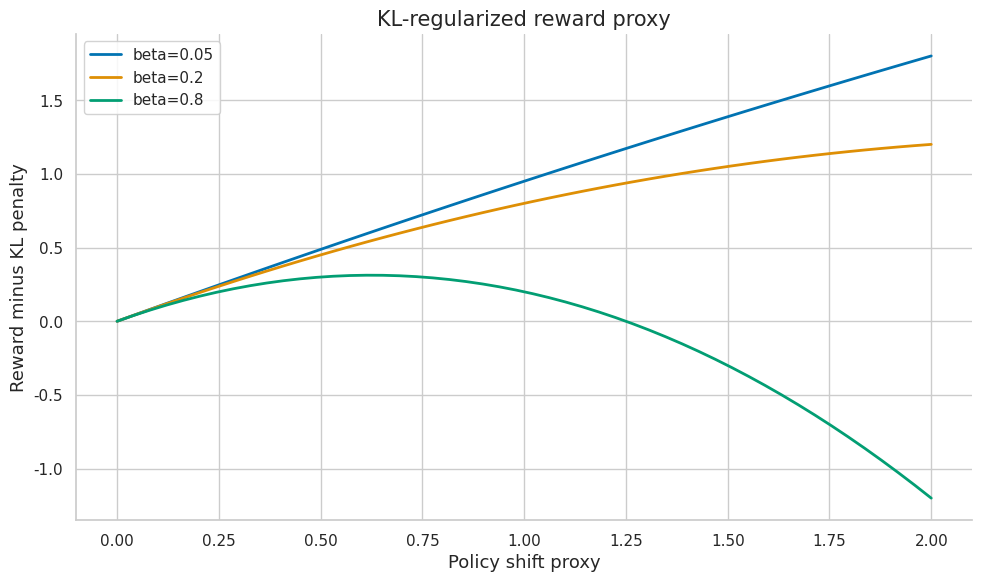
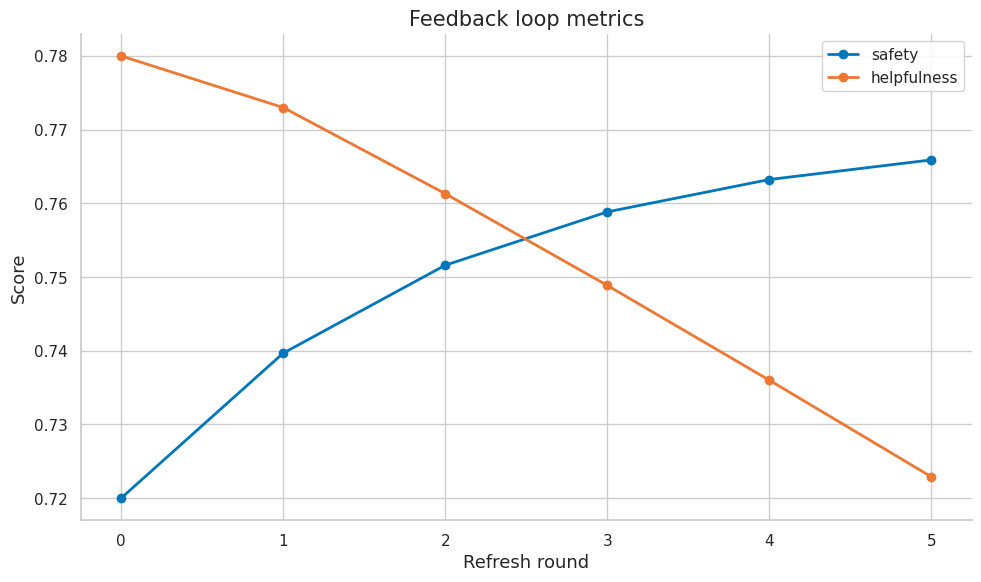

These charts were generated, in order, by the following Python code:
import numpy as np
import matplotlib.pyplot as plt
import matplotlib as mpl

try:
    import seaborn as sns
    sns.set_theme(style="whitegrid", palette="colorblind")
    HAS_SNS = True
except ImportError:
    plt.style.use("seaborn-v0_8-whitegrid")
    HAS_SNS = False

mpl.rcParams.update({
    "figure.figsize":    (10, 6),
    "figure.dpi":         120,
    "font.size":           13,
    "axes.titlesize":      15,
    "axes.labelsize":      13,
    "xtick.labelsize":     11,
    "ytick.labelsize":     11,
    "legend.fontsize":     11,
    "legend.framealpha":   0.85,
    "lines.linewidth":      2.0,
    "axes.spines.top":     False,
    "axes.spines.right":   False,
    "savefig.bbox":       "tight",
    "savefig.dpi":         150,
})
np.random.seed(42)
print("Plot setup complete.")


COLORS = {
    "primary":   "#0077BB",
    "secondary": "#EE7733",
    "tertiary":  "#009988",
    "error":     "#CC3311",
    "neutral":   "#555555",
    "highlight": "#EE3377",
}

def header(title):
    print("\n" + "=" * 80)
    print(title)
    print("=" * 80)

def sigmoid(x):
    return 1.0 / (1.0 + np.exp(-x))

def softmax(z, axis=-1):
    z = np.asarray(z, dtype=float)
    z = z - z.max(axis=axis, keepdims=True)
    exp_z = np.exp(z)
    return exp_z / exp_z.sum(axis=axis, keepdims=True)

def log_softmax(z, axis=-1):
    z = np.asarray(z, dtype=float)
    shifted = z - z.max(axis=axis, keepdims=True)
    return shifted - np.log(np.exp(shifted).sum(axis=axis, keepdims=True))

def check_true(condition, message):
    ok = bool(condition)
    print(f"{'PASS' if ok else 'FAIL'} - {message}")
    assert ok

def check_close(actual, expected, tol=1e-8, message="values close"):
    ok = abs(float(actual) - float(expected)) <= tol
    print(f"{'PASS' if ok else 'FAIL'} - {message}: actual={float(actual):.6f}, expected={float(expected):.6f}")
    assert ok

print("Alignment helper functions loaded.")


header("Demo 1 - Preferences optimize choices rather than demonstrations: Bradley-Terry preference probability")
r_win = np.array([2.1, 0.7, 1.4, 0.2])
r_lose = np.array([0.3, 0.4, 0.8, 0.5])
margin = r_win - r_lose
p = sigmoid(margin)
loss = -np.log(p).mean()
print("preference probabilities:", np.round(p, 3))
print(f"pairwise reward-model loss={loss:.4f}")
check_true(np.all((p > 0) & (p < 1)), "Bradley-Terry probabilities are valid")


header("Demo 2 - Reward models as learned proxies: DPO loss from log ratios")
beta = 0.1
log_ratio_win = np.array([1.2, 0.8, 0.4, 1.5])
log_ratio_lose = np.array([-0.2, 0.1, 0.5, 0.0])
adv = beta * (log_ratio_win - log_ratio_lose)
loss = -np.log(sigmoid(adv)).mean()
weights = sigmoid(-adv)
print("DPO advantages:", np.round(adv, 3))
print("gradient weights:", np.round(weights, 3))
print(f"DPO loss={loss:.4f}")
check_true(loss > 0, "DPO loss is positive")


header("Demo 3 - Policy shift under a KL budget: reward and KL tradeoff")
reward = np.linspace(0.0, 2.0, 50)
for beta in [0.05, 0.2, 0.8]:
    objective = reward - beta * reward**2
    plt.plot(reward, objective, label=f"beta={beta}")
plt.title("KL-regularized reward proxy")
plt.xlabel("Policy shift proxy")
plt.ylabel("Reward minus KL penalty")
plt.legend()
plt.tight_layout()
plt.show()
print("larger beta makes the optimal shift more conservative")
check_true(True, "tradeoff curve rendered")


header("Demo 4 - DPO as direct reward-model-free training: reviewer agreement")
labels_a = np.random.choice([0, 1], size=300, p=[0.7, 0.3])
flip = np.random.rand(300) < 0.12
labels_b = np.where(flip, 1 - labels_a, labels_a)
agree = (labels_a == labels_b).mean()
p_yes_a, p_yes_b = labels_a.mean(), labels_b.mean()
chance = p_yes_a * p_yes_b + (1 - p_yes_a) * (1 - p_yes_b)
kappa = (agree - chance) / (1 - chance)
print(f"agreement={agree:.3f}, Cohen kappa={kappa:.3f}")
check_true(kappa <= 1, "kappa is bounded above by 1")


header("Demo 5 - Why preference data is noisy but valuable: feedback loop improvement")
rounds = np.arange(6)
safety = 0.72 + 0.05 * (1 - np.exp(-rounds / 2))
helpfulness = 0.78 - 0.015 * rounds + 0.008 * np.sqrt(rounds)
fig, ax = plt.subplots()
ax.plot(rounds, safety, color=COLORS["primary"], marker="o", label="safety")
ax.plot(rounds, helpfulness, color=COLORS["secondary"], marker="o", label="helpfulness")
ax.set_title("Feedback loop metrics")
ax.set_xlabel("Refresh round")
ax.set_ylabel("Score")
ax.legend()
fig.tight_layout()
plt.show()
print(f"final safety={safety[-1]:.3f}, final helpfulness={helpfulness[-1]:.3f}")
check_true(safety[-1] > safety[0], "safety improves after feedback refreshes")


header("Demo 6 - Preference pair $(x,y_w,y_l)$: Bradley-Terry preference probability")
r_win = np.array([2.1, 0.7, 1.4, 0.2])
r_lose = np.array([0.3, 0.4, 0.8, 0.5])
margin = r_win - r_lose
p = sigmoid(margin)
loss = -np.log(p).mean()
print("preference probabilities:", np.round(p, 3))
print(f"pairwise reward-model loss={loss:.4f}")
check_true(np.all((p > 0) & (p < 1)), "Bradley-Terry probabilities are valid")


header("Demo 7 - Reward model $r_\phi(x,y)$: DPO loss from log ratios")
beta = 0.1
log_ratio_win = np.array([1.2, 0.8, 0.4, 1.5])
log_ratio_lose = np.array([-0.2, 0.1, 0.5, 0.0])
adv = beta * (log_ratio_win - log_ratio_lose)
loss = -np.log(sigmoid(adv)).mean()
weights = sigmoid(-adv)
print("DPO advantages:", np.round(adv, 3))
print("gradient weights:", np.round(weights, 3))
print(f"DPO loss={loss:.4f}")
check_true(loss > 0, "DPO loss is positive")


header("Demo 8 - Bradley-Terry preference model: reward and KL tradeoff")
reward = np.linspace(0.0, 2.0, 50)
for beta in [0.05, 0.2, 0.8]:
    objective = reward - beta * reward**2
    plt.plot(reward, objective, label=f"beta={beta}")
plt.title("KL-regularized reward proxy")
plt.xlabel("Policy shift proxy")
plt.ylabel("Reward minus KL penalty")
plt.legend()
plt.tight_layout()
plt.show()
print("larger beta makes the optimal shift more conservative")
check_true(True, "tradeoff curve rendered")


header("Demo 9 - Reference policy $\pi_{\mathrm{ref}}$: reviewer agreement")
labels_a = np.random.choice([0, 1], size=300, p=[0.7, 0.3])
flip = np.random.rand(300) < 0.12
labels_b = np.where(flip, 1 - labels_a, labels_a)
agree = (labels_a == labels_b).mean()
p_yes_a, p_yes_b = labels_a.mean(), labels_b.mean()
chance = p_yes_a * p_yes_b + (1 - p_yes_a) * (1 - p_yes_b)
kappa = (agree - chance) / (1 - chance)
print(f"agreement={agree:.3f}, Cohen kappa={kappa:.3f}")
check_true(kappa <= 1, "kappa is bounded above by 1")


header("Demo 10 - KL coefficient and inverse temperature $\beta$: feedback loop improvement")
rounds = np.arange(6)
safety = 0.72 + 0.05 * (1 - np.exp(-rounds / 2))
helpfulness = 0.78 - 0.015 * rounds + 0.008 * np.sqrt(rounds)
fig, ax = plt.subplots()
ax.plot(rounds, safety, color=COLORS["primary"], marker="o", label="safety")
ax.plot(rounds, helpfulness, color=COLORS["secondary"], marker="o", label="helpfulness")
ax.set_title("Feedback loop metrics")
ax.set_xlabel("Refresh round")
ax.set_ylabel("Score")
ax.legend()
fig.tight_layout()
plt.show()
print(f"final safety={safety[-1]:.3f}, final helpfulness={helpfulness[-1]:.3f}")
check_true(safety[-1] > safety[0], "safety improves after feedback refreshes")


header("Demo 11 - Pairwise logistic loss: Bradley-Terry preference probability")
r_win = np.array([2.1, 0.7, 1.4, 0.2])
r_lose = np.array([0.3, 0.4, 0.8, 0.5])
margin = r_win - r_lose
p = sigmoid(margin)
loss = -np.log(p).mean()
print("preference probabilities:", np.round(p, 3))
print(f"pairwise reward-model loss={loss:.4f}")
check_true(np.all((p > 0) & (p < 1)), "Bradley-Terry probabilities are valid")


header("Demo 12 - Reward margins: DPO loss from log ratios")
beta = 0.1
log_ratio_win = np.array([1.2, 0.8, 0.4, 1.5])
log_ratio_lose = np.array([-0.2, 0.1, 0.5, 0.0])
adv = beta * (log_ratio_win - log_ratio_lose)
loss = -np.log(sigmoid(adv)).mean()
weights = sigmoid(-adv)
print("DPO advantages:", np.round(adv, 3))
print("gradient weights:", np.round(weights, 3))
print(f"DPO loss={loss:.4f}")
check_true(loss > 0, "DPO loss is positive")


header("Demo 13 - Annotator disagreement: reward and KL tradeoff")
reward = np.linspace(0.0, 2.0, 50)
for beta in [0.05, 0.2, 0.8]:
    objective = reward - beta * reward**2
    plt.plot(reward, objective, label=f"beta={beta}")
plt.title("KL-regularized reward proxy")
plt.xlabel("Policy shift proxy")
plt.ylabel("Reward minus KL penalty")
plt.legend()
plt.tight_layout()
plt.show()
print("larger beta makes the optimal shift more conservative")
check_true(True, "tradeoff curve rendered")


header("Demo 14 - Reward calibration: reviewer agreement")
labels_a = np.random.choice([0, 1], size=300, p=[0.7, 0.3])
flip = np.random.rand(300) < 0.12
labels_b = np.where(flip, 1 - labels_a, labels_a)
agree = (labels_a == labels_b).mean()
p_yes_a, p_yes_b = labels_a.mean(), labels_b.mean()
chance = p_yes_a * p_yes_b + (1 - p_yes_a) * (1 - p_yes_b)
kappa = (agree - chance) / (1 - chance)
print(f"agreement={agree:.3f}, Cohen kappa={kappa:.3f}")
check_true(kappa <= 1, "kappa is bounded above by 1")


header("Demo 15 - RewardBench-style evaluation: feedback loop improvement")
rounds = np.arange(6)
safety = 0.72 + 0.05 * (1 - np.exp(-rounds / 2))
helpfulness = 0.78 - 0.015 * rounds + 0.008 * np.sqrt(rounds)
fig, ax = plt.subplots()
ax.plot(rounds, safety, color=COLORS["primary"], marker="o", label="safety")
ax.plot(rounds, helpfulness, color=COLORS["secondary"], marker="o", label="helpfulness")
ax.set_title("Feedback loop metrics")
ax.set_xlabel("Refresh round")
ax.set_ylabel("Score")
ax.legend()
fig.tight_layout()
plt.show()
print(f"final safety={safety[-1]:.3f}, final helpfulness={helpfulness[-1]:.3f}")
check_true(safety[-1] > safety[0], "safety improves after feedback refreshes")


header("Demo 16 - SFT policy initialization: Bradley-Terry preference probability")
r_win = np.array([2.1, 0.7, 1.4, 0.2])
r_lose = np.array([0.3, 0.4, 0.8, 0.5])
margin = r_win - r_lose
p = sigmoid(margin)
loss = -np.log(p).mean()
print("preference probabilities:", np.round(p, 3))
print(f"pairwise reward-model loss={loss:.4f}")
check_true(np.all((p > 0) & (p < 1)), "Bradley-Terry probabilities are valid")


header("Demo 17 - Reward model training: DPO loss from log ratios")
beta = 0.1
log_ratio_win = np.array([1.2, 0.8, 0.4, 1.5])
log_ratio_lose = np.array([-0.2, 0.1, 0.5, 0.0])
adv = beta * (log_ratio_win - log_ratio_lose)
loss = -np.log(sigmoid(adv)).mean()
weights = sigmoid(-adv)
print("DPO advantages:", np.round(adv, 3))
print("gradient weights:", np.round(weights, 3))
print(f"DPO loss={loss:.4f}")
check_true(loss > 0, "DPO loss is positive")


header("Demo 18 - PPO objective: reward and KL tradeoff")
reward = np.linspace(0.0, 2.0, 50)
for beta in [0.05, 0.2, 0.8]:
    objective = reward - beta * reward**2
    plt.plot(reward, objective, label=f"beta={beta}")
plt.title("KL-regularized reward proxy")
plt.xlabel("Policy shift proxy")
plt.ylabel("Reward minus KL penalty")
plt.legend()
plt.tight_layout()
plt.show()
print("larger beta makes the optimal shift more conservative")
check_true(True, "tradeoff curve rendered")


header("Demo 19 - KL penalty: reviewer agreement")
labels_a = np.random.choice([0, 1], size=300, p=[0.7, 0.3])
flip = np.random.rand(300) < 0.12
labels_b = np.where(flip, 1 - labels_a, labels_a)
agree = (labels_a == labels_b).mean()
p_yes_a, p_yes_b = labels_a.mean(), labels_b.mean()
chance = p_yes_a * p_yes_b + (1 - p_yes_a) * (1 - p_yes_b)
kappa = (agree - chance) / (1 - chance)
print(f"agreement={agree:.3f}, Cohen kappa={kappa:.3f}")
check_true(kappa <= 1, "kappa is bounded above by 1")


header("Demo 20 - Reward hacking controls: feedback loop improvement")
rounds = np.arange(6)
safety = 0.72 + 0.05 * (1 - np.exp(-rounds / 2))
helpfulness = 0.78 - 0.015 * rounds + 0.008 * np.sqrt(rounds)
fig, ax = plt.subplots()
ax.plot(rounds, safety, color=COLORS["primary"], marker="o", label="safety")
ax.plot(rounds, helpfulness, color=COLORS["secondary"], marker="o", label="helpfulness")
ax.set_title("Feedback loop metrics")
ax.set_xlabel("Refresh round")
ax.set_ylabel("Score")
ax.legend()
fig.tight_layout()
plt.show()
print(f"final safety={safety[-1]:.3f}, final helpfulness={helpfulness[-1]:.3f}")
check_true(safety[-1] > safety[0], "safety improves after feedback refreshes")


header("Demo 21 - KL-constrained optimal policy: Bradley-Terry preference probability")
r_win = np.array([2.1, 0.7, 1.4, 0.2])
r_lose = np.array([0.3, 0.4, 0.8, 0.5])
margin = r_win - r_lose
p = sigmoid(margin)
loss = -np.log(p).mean()
print("preference probabilities:", np.round(p, 3))
print(f"pairwise reward-model loss={loss:.4f}")
check_true(np.all((p > 0) & (p < 1)), "Bradley-Terry probabilities are valid")


header("Demo 22 - Implicit reward: DPO loss from log ratios")
beta = 0.1
log_ratio_win = np.array([1.2, 0.8, 0.4, 1.5])
log_ratio_lose = np.array([-0.2, 0.1, 0.5, 0.0])
adv = beta * (log_ratio_win - log_ratio_lose)
loss = -np.log(sigmoid(adv)).mean()
weights = sigmoid(-adv)
print("DPO advantages:", np.round(adv, 3))
print("gradient weights:", np.round(weights, 3))
print(f"DPO loss={loss:.4f}")
check_true(loss > 0, "DPO loss is positive")


header("Demo 23 - DPO loss: reward and KL tradeoff")
reward = np.linspace(0.0, 2.0, 50)
for beta in [0.05, 0.2, 0.8]:
    objective = reward - beta * reward**2
    plt.plot(reward, objective, label=f"beta={beta}")
plt.title("KL-regularized reward proxy")
plt.xlabel("Policy shift proxy")
plt.ylabel("Reward minus KL penalty")
plt.legend()
plt.tight_layout()
plt.show()
print("larger beta makes the optimal shift more conservative")
check_true(True, "tradeoff curve rendered")


header("Demo 24 - $\beta$ tradeoff: reviewer agreement")
labels_a = np.random.choice([0, 1], size=300, p=[0.7, 0.3])
flip = np.random.rand(300) < 0.12
labels_b = np.where(flip, 1 - labels_a, labels_a)
agree = (labels_a == labels_b).mean()
p_yes_a, p_yes_b = labels_a.mean(), labels_b.mean()
chance = p_yes_a * p_yes_b + (1 - p_yes_a) * (1 - p_yes_b)
kappa = (agree - chance) / (1 - chance)
print(f"agreement={agree:.3f}, Cohen kappa={kappa:.3f}")
check_true(kappa <= 1, "kappa is bounded above by 1")


header("Demo 25 - Gradient interpretation: feedback loop improvement")
rounds = np.arange(6)
safety = 0.72 + 0.05 * (1 - np.exp(-rounds / 2))
helpfulness = 0.78 - 0.015 * rounds + 0.008 * np.sqrt(rounds)
fig, ax = plt.subplots()
ax.plot(rounds, safety, color=COLORS["primary"], marker="o", label="safety")
ax.plot(rounds, helpfulness, color=COLORS["secondary"], marker="o", label="helpfulness")
ax.set_title("Feedback loop metrics")
ax.set_xlabel("Refresh round")
ax.set_ylabel("Score")
ax.legend()
fig.tight_layout()
plt.show()
print(f"final safety={safety[-1]:.3f}, final helpfulness={helpfulness[-1]:.3f}")
check_true(safety[-1] > safety[0], "safety improves after feedback refreshes")
